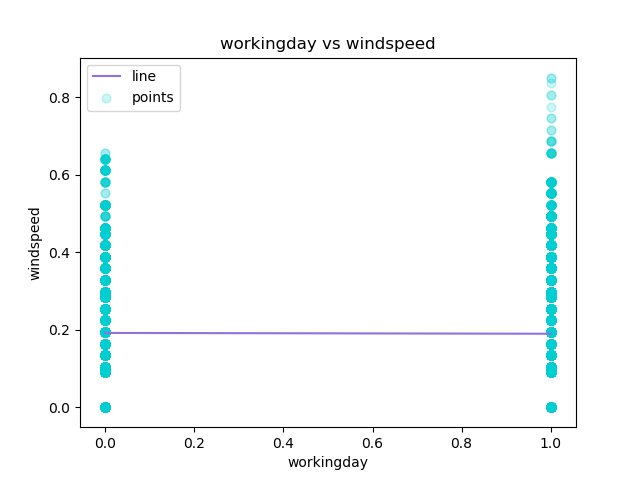

Source data for this figure (header and first rows):
workingday, windspeed, Predicted Y
0, 0.0, 0.1915
0, 0.0, 0.1915
0, 0.0, 0.1915
0, 0.0, 0.1915
0, 0.0, 0.1915
0, 0.0, 0.1915
0, 0.0, 0.1915
0, 0.0, 0.1915
0, 0.0, 0.1915
0, 0.0, 0.1915
0, 0.0, 0.1915
0, 0.0, 0.1915
0, 0.0, 0.1915
0, 0.0, 0.1915
0, 0.0, 0.1915
0, 0.0, 0.1915
0, 0.0, 0.1915
0, 0.0, 0.1915
0, 0.0, 0.1915
0, 0.0, 0.1915
0, 0.0, 0.1915
0, 0.0, 0.1915
0, 0.0, 0.1915
0, 0.0, 0.1915
0, 0.0, 0.1915
0, 0.0, 0.1915
0, 0.0, 0.1915
0, 0.0, 0.1915
0, 0.0, 0.1915
0, 0.0, 0.1915
0, 0.0, 0.1915
0, 0.0, 0.1915
0, 0.0, 0.1915
0, 0.0, 0.1915
0, 0.0, 0.1915
0, 0.0, 0.1915
0, 0.0, 0.1915
0, 0.0, 0.1915
0, 0.0, 0.1915
0, 0.0, 0.1915
0, 0.0, 0.1915
0, 0.0, 0.1915
0, 0.0, 0.1915
0, 0.0, 0.1915
0, 0.0, 0.1915
0, 0.0, 0.1915
0, 0.0, 0.1915
1, 0.0, 0.1894
1, 0.0, 0.1894
1, 0.0, 0.1894
1, 0.0, 0.1894
1, 0.0, 0.1894
1, 0.0, 0.1894
1, 0.0, 0.1894
1, 0.0, 0.1894
1, 0.0, 0.1894
1, 0.0, 0.1894
1, 0.0, 0.1894
1, 0.0, 0.1894
1, 0.0, 0.1894
... 17,319 more rows
